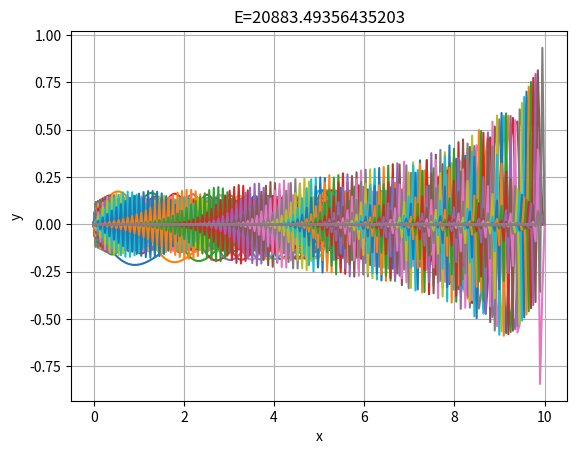

The script that saved this image: (Note: this script raises an exception after producing the figure.)
import numpy as np
import matplotlib.pyplot as plt


def implicit_solve(a, b, c, d, xlim, ylim, n):
    """
    a(x) y'' + b(x) y' + c(x) y = d(x)
    y(x0) = y0
    y(xf) = yf

    (a(x) is redundant but this is a proof of concept)
    :param a:
    :param b:
    :param c:
    :param xlim: tuple with two float elements
    :param ylim: tuple with two float elements
    :param n:
    :return:
    """
    x0, xn = xlim
    y0, yn = ylim

    h = (xn - x0) / n

    A = np.zeros([n - 2, n - 2])
    B = np.zeros([n - 2, n - 2])
    C = np.zeros([n - 2, n - 2])
    D = np.zeros(n - 2)

    diff2 = np.zeros([n - 2, n - 2])
    diff1 = np.zeros([n - 2, n - 2])
    for i in range(n - 2):  # i + 1 goes from 1 to n-1
        diff2[min(i + 1, n - 3), i] = 1  # n - 1
        diff2[i, min(i + 1, n - 3)] = 1  # n + 1
        diff2[i, i] = -2  # n

        diff1[min(i + 1, n - 3), i] = 1 / 2  # n - 1
        diff1[i, min(i + 1, n - 3)] = 3 / 2  # n + 1
        diff1[i, i] = -2  # n

        A[i, i] = a(x0 + h * (i + 1))
        B[i, i] = b(x0 + h * (i + 1))
        C[i, i] = c(x0 + h * (i + 1))
        D[i] = d(x0 + h * (i + 1))

    # initial and final conditions
    D[0] -= diff2[1, 0] * A[0, 0] * y0 / h ** 2 + \
            diff1[1, 0] * B[0, 0] * y0 / h
    D[-1] -= diff2[0, 1] * A[-1, -1] * yn / h ** 2 + \
             diff1[0, 1] * B[-1, -1] * yn / h

    y_middle = np.linalg.solve(
        np.matmul(A, diff2) +
        np.matmul(B, diff1) * h +
        C * h ** 2,
        D * h ** 2)
    y = np.array([y0] + list(y_middle) + [yn])
    x = np.linspace(x0, xn, n, endpoint=True)
    return x, y


def implicit_eigen(a, b, c, xlim, n):
    """
    a(x) y'' + b(x) y' + c(x) y = lambda y

    ylim is (0,0)
    :param a:
    :param b:
    :param xlim:
    :param n:
    :return:
    """
    x0, xn = xlim

    h = (xn - x0) / n

    A = np.zeros([n - 2, n - 2])
    B = np.zeros([n - 2, n - 2])
    C = np.zeros([n - 2, n - 2])

    diff2 = np.zeros([n - 2, n - 2])
    diff1 = np.zeros([n - 2, n - 2])
    for i in range(n - 2):  # i + 1 goes from 1 to n-1
        diff2[min(i + 1, n - 3), i] = 1  # n - 1
        diff2[i, min(i + 1, n - 3)] = 1  # n + 1
        diff2[i, i] = -2  # n

        diff1[min(i + 1, n - 3), i] = 1 / 2  # n - 1
        diff1[i, min(i + 1, n - 3)] = 3 / 2  # n + 1
        diff1[i, i] = -2  # n

        A[i, i] = a(x0 + h * (i + 1))
        B[i, i] = b(x0 + h * (i + 1))
        C[i, i] = c(x0 + h * (i + 1))

    lam_list, sol_list = np.linalg.eigh(np.matmul(A, diff2) +
                                        np.matmul(B, diff1) * h +
                                        C * h ** 2)

    return lam_list / h ** 2, \
           np.linspace(x0, xn, n, endpoint=True), \
           np.array([[0] + list(sol_list[:, i]) + [0] for i in range(n - 2)])


if __name__ == '__main__':
    n = 200
    N = n + 1

    xlim = (0, 10)
    ylim = (0, 0)

    a = lambda x: -1
    b = lambda x: 0
    c = lambda x: np.exp(x)
    d = lambda x: x

    # sol = implicit_solve(a, b, c, d, xlim, ylim, n)
    E_list, x, y_list = implicit_eigen(a, b, c, xlim, n)

    for i in range(n):
        plt.grid()
        plt.xlabel('x')
        plt.ylabel('y')
        plt.plot(x, y_list[i])
        plt.title('E={}'.format(E_list[i]))
        plt.show()
